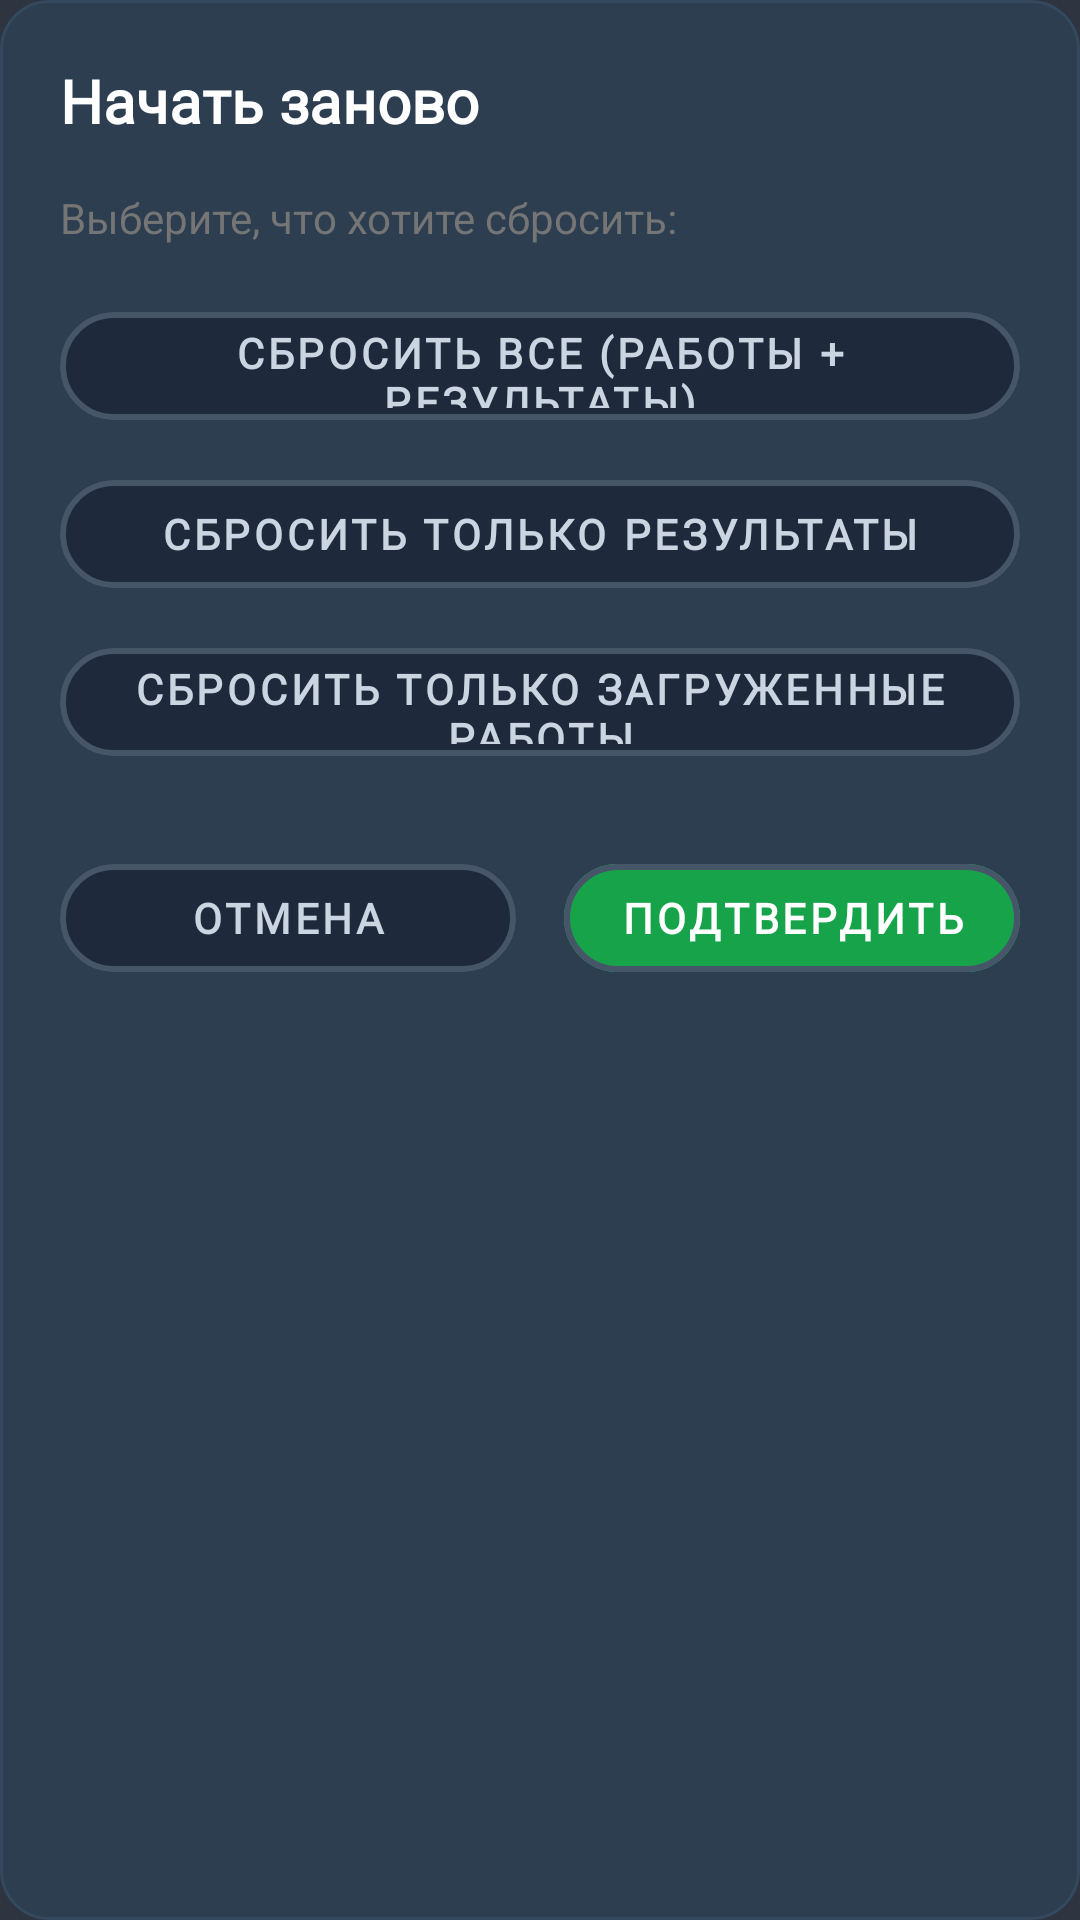

The Android layout XML behind this screen, and the referenced resources:
<!-- AndroidManifest.xml: application theme Theme.MyApplication -->
<!-- res/layout/batch_smart_reset_dialog.xml -->
<?xml version="1.0" encoding="utf-8"?>
<LinearLayout xmlns:android="http://schemas.android.com/apk/res/android"
    xmlns:app="http://schemas.android.com/apk/res-auto"
    android:layout_width="match_parent"
    android:layout_height="wrap_content"
    android:orientation="vertical"
    android:background="@drawable/dialog_background_dark"
    android:padding="20dp">

    <TextView
        android:layout_width="wrap_content"
        android:layout_height="wrap_content"
        android:text="Начать заново"
        android:textSize="20sp"
        android:textStyle="bold"
        android:textColor="@color/text_inverse"
        android:fontFamily="@font/krabuler"
        android:layout_marginBottom="16dp" />

    <TextView
        android:layout_width="wrap_content"
        android:layout_height="wrap_content"
        android:text="Выберите, что хотите сбросить:"
        android:textColor="@color/text_secondary"
        android:layout_marginBottom="16dp" />

    
    <LinearLayout
        android:layout_width="match_parent"
        android:layout_height="wrap_content"
        android:orientation="vertical"
        android:layout_marginBottom="16dp">

        
        <com.google.android.material.button.MaterialButton
            android:id="@+id/btn_reset_all"
            android:layout_width="match_parent"
            android:layout_height="48dp"
            android:text="Сбросить все (работы + результаты)"
            android:textColor="#CBD5E1"
            android:textStyle="bold"
            android:textSize="14sp"
            android:fontFamily="@font/krabuler"
            android:backgroundTint="#1E293B"
            app:cornerRadius="24dp"
            app:strokeColor="#475569"
            app:strokeWidth="2dp"
            android:paddingStart="16dp"
            android:paddingEnd="16dp"
            android:layout_marginBottom="8dp"
            android:elevation="0dp"
            android:stateListAnimator="@null"
            style="@style/Widget.MaterialComponents.Button.OutlinedButton"
            android:contentDescription="Сбросить все работы и результаты" />

        
        <com.google.android.material.button.MaterialButton
            android:id="@+id/btn_reset_results"
            android:layout_width="match_parent"
            android:layout_height="48dp"
            android:text="Сбросить только результаты"
            android:textColor="#CBD5E1"
            android:textStyle="bold"
            android:textSize="14sp"
            android:fontFamily="@font/krabuler"
            android:backgroundTint="#1E293B"
            app:cornerRadius="24dp"
            app:strokeColor="#475569"
            app:strokeWidth="2dp"
            android:paddingStart="16dp"
            android:paddingEnd="16dp"
            android:layout_marginBottom="8dp"
            android:elevation="0dp"
            android:stateListAnimator="@null"
            style="@style/Widget.MaterialComponents.Button.OutlinedButton"
            android:contentDescription="Сбросить только результаты, оставить загруженные работы" />

        
        <com.google.android.material.button.MaterialButton
            android:id="@+id/btn_reset_works"
            android:layout_width="match_parent"
            android:layout_height="48dp"
            android:text="Сбросить только загруженные работы"
            android:textColor="#CBD5E1"
            android:textStyle="bold"
            android:textSize="14sp"
            android:fontFamily="@font/krabuler"
            android:backgroundTint="#1E293B"
            app:cornerRadius="24dp"
            app:strokeColor="#475569"
            app:strokeWidth="2dp"
            android:paddingStart="16dp"
            android:paddingEnd="16dp"
            android:layout_marginBottom="8dp"
            android:elevation="0dp"
            android:stateListAnimator="@null"
            style="@style/Widget.MaterialComponents.Button.OutlinedButton"
            android:contentDescription="Сбросить только загруженные работы, оставить результаты" />
    </LinearLayout>

    
    <LinearLayout
        android:layout_width="match_parent"
        android:layout_height="wrap_content"
        android:orientation="horizontal">

        
        <com.google.android.material.button.MaterialButton
            android:id="@+id/btn_cancel"
            android:layout_width="0dp"
            android:layout_height="48dp"
            android:layout_weight="1"
            android:text="Отмена"
            android:textColor="#CBD5E1"
            android:textStyle="bold"
            android:textSize="14sp"
            android:fontFamily="@font/krabuler"
            android:backgroundTint="#1E293B"
            app:cornerRadius="24dp"
            app:strokeColor="#475569"
            app:strokeWidth="2dp"
            android:paddingStart="16dp"
            android:paddingEnd="16dp"
            android:layout_marginEnd="8dp"
            android:elevation="0dp"
            android:stateListAnimator="@null"
            style="@style/Widget.MaterialComponents.Button.OutlinedButton"
            android:contentDescription="Отменить сброс" />

        
        <com.google.android.material.button.MaterialButton
            android:id="@+id/btn_confirm"
            android:layout_width="0dp"
            android:layout_height="48dp"
            android:layout_weight="1"
            android:text="Подтвердить"
            android:textColor="#FFFFFF"
            android:textStyle="bold"
            android:textSize="14sp"
            android:fontFamily="@font/krabuler"
            android:backgroundTint="#16A34A"
            app:cornerRadius="24dp"
            app:strokeColor="#475569"
            app:strokeWidth="2dp"
            android:paddingStart="16dp"
            android:paddingEnd="16dp"
            android:layout_marginStart="8dp"
            android:elevation="0dp"
            android:stateListAnimator="@null"
            style="@style/Widget.MaterialComponents.Button"
            android:contentDescription="Подтвердить выбранный тип сброса" />
    </LinearLayout>

</LinearLayout>
<!-- resources referenced by this layout -->
<resources>
  <color name="text_inverse">#FFFFFF</color>
  <color name="text_secondary">#757575</color>
  <!-- drawable dialog_background_dark (drawable) -->
  <?xml version="1.0" encoding="utf-8"?>
  <shape xmlns:android="http://schemas.android.com/apk/res/android"
      android:shape="rectangle">
      <solid android:color="#2C3E50" />
      <corners android:radius="16dp" />
      <stroke
          android:width="1dp"
          android:color="#34495E" />
  </shape>
  <style name="Theme.MyApplication" parent="Theme.Material3.DayNight.NoActionBar">
          <item name="colorPrimary">@color/primary</item>
          <item name="colorPrimaryVariant">@color/primary_dark</item>
          <item name="colorSecondary">@color/secondary</item>
          <item name="colorSecondaryVariant">@color/secondary_dark</item>
          <item name="android:colorBackground">@color/background</item>
          <item name="colorSurface">@color/surface</item>
          <item name="android:textColor">@color/text</item>
          <item name="colorError">@color/error</item>
          <item name="colorOnPrimary">@color/text_inverse</item>
          <item name="colorOnSecondary">@color/text_inverse</item>
          <item name="colorOnBackground">@color/text</item>
          <item name="colorOnSurface">@color/text</item>
      </style>
  <color name="primary">#5E81AC</color>
  <color name="primary_dark">#4C6A8C</color>
  <color name="secondary">#88C0D0</color>
  <color name="secondary_dark">#6D99A9</color>
  <color name="background">#2E3440</color>
  <color name="surface">#3B4252</color>
  <color name="text">#ECEFF4</color>
  <color name="error">#BF616A</color>
</resources>
